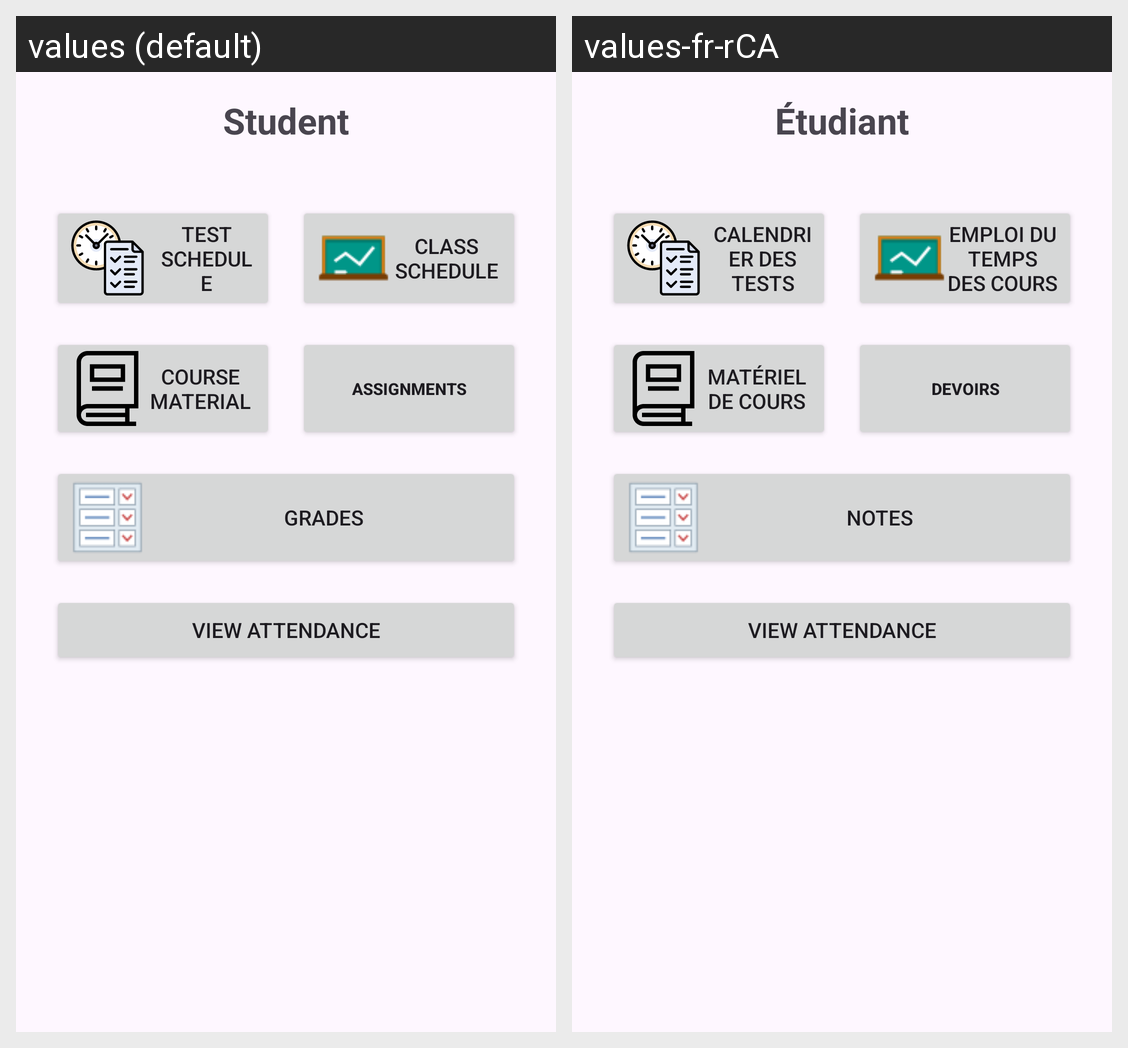

The same Android screen rendered under two of its app's locales, left to right. List the strings drawn on it with the default value and each locale's translation.
Android screen res/layout/fragment_student.xml rendered under 2 locales, left to right: values (default), values-fr-rCA. Device: Nexus 5 (rendered at 1080×1920; each locale shown at half size, 540×960, under a caption strip naming it); theme Base.Theme.EduEase.
Strings drawn on this screen, with the default value and each locale's value (text and hints the layout hard-codes, and strings that could not be matched under every locale, appear in the picture but are not listed):

student
  values: Student
  values-fr-rCA: Étudiant

test_schedule
  values: Test Schedule
  values-fr-rCA: Calendrier des Tests

class_schedule
  values: Class Schedule
  values-fr-rCA: Emploi du Temps des Cours

course_material
  values: Course Material
  values-fr-rCA: Matériel de Cours

assignments
  values: Assignments
  values-fr-rCA: Devoirs

grades
  values: Grades
  values-fr-rCA: Notes

viewAttendanceButton
  values: View Attendance
  values-fr-rCA: View Attendance
